Labelled photos from "data", an image-classification folder in AdamGinna/TrashRec_dataset. The possible labels are: cardboard, glass, metal, paper, plastic, trash.

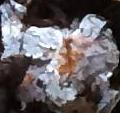
Label: plastic

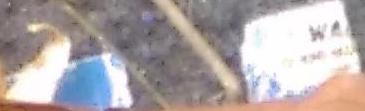
Label: trash

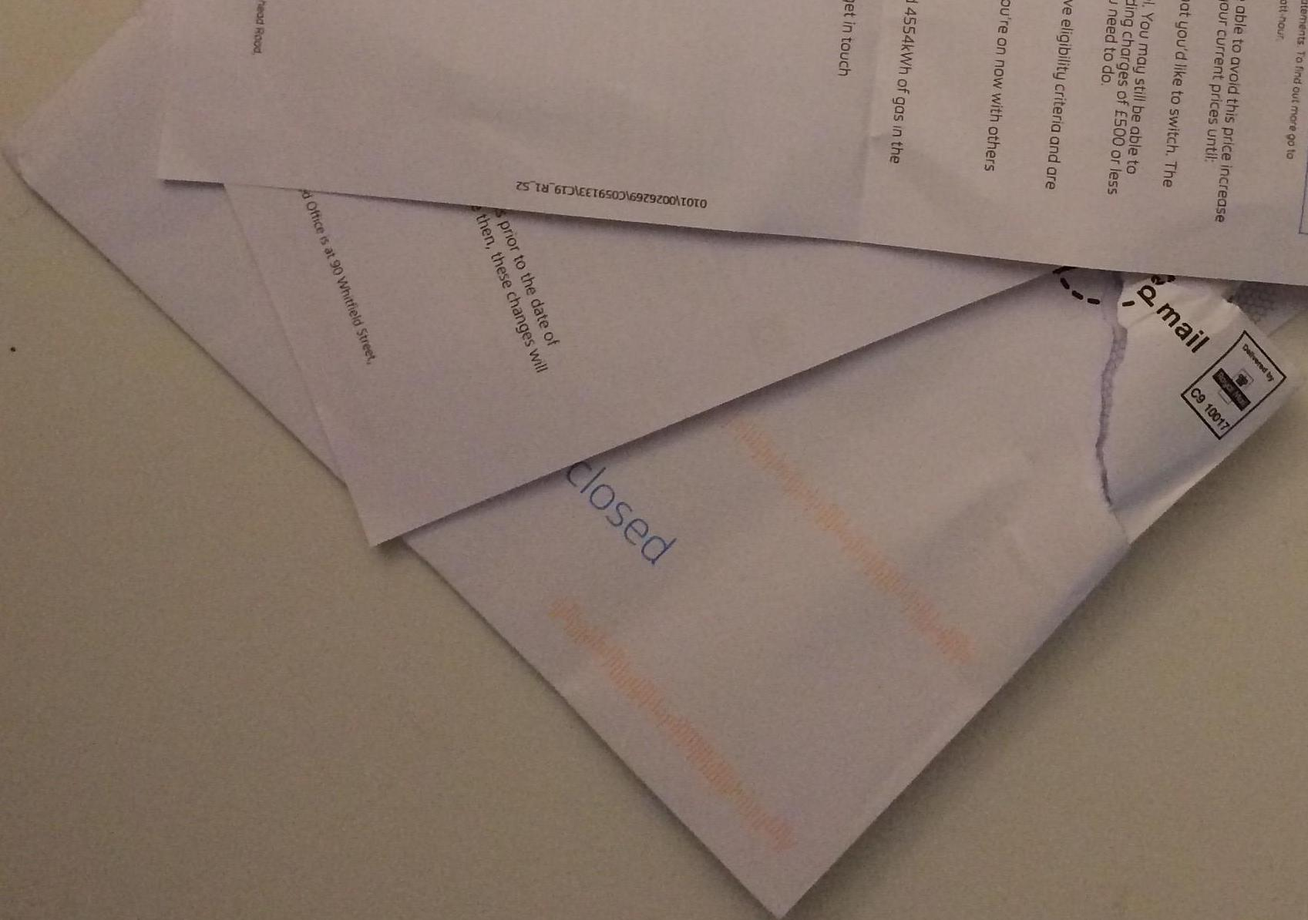
Label: paper

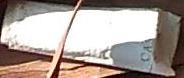
Label: cardboard

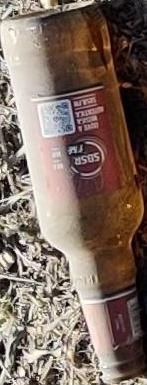
Label: glass

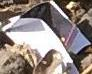
Label: paper
